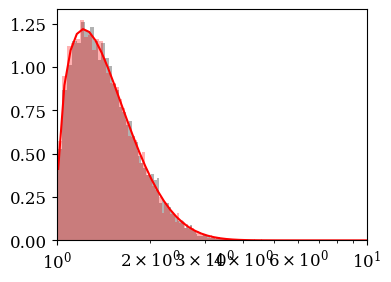

Write the Python code that produced this figure.
# -*- coding: utf-8 -*- 

import numpy as np


# 2D velocity
#Change from u = |u| to (ux, uy, 0)
def velxy(u):

    #now we have valid u = abs(u_i)
    #x1 = np.random.rand()
    x2 = np.random.rand()
    #x3 = np.random.rand()

    #2d treatment; collapsing ux and flipping ux <-> uz
    ux = u*np.cos(2.0*np.pi*x2)
    uy = u*np.sin(2.0*np.pi*x2)
    uz = 0.0

    return ux, uy, uz

# 3D velocity
#Change from u = |u| to (ux, uy, uz)
def velxyz(u):

    #now we have valid u = abs(u_i)
    x1 = np.random.rand()
    x2 = np.random.rand()
    x3 = np.random.rand()

    #3d treatment
    ux = u*(2.0*x1 -1.0)
    uy = 2.0*u*np.sqrt(x1*(1.0-x1))*np.cos(2.0*np.pi*x2)
    uz = 2.0*u*np.sqrt(x1*(1.0-x1))*np.sin(2.0*np.pi*x2)

    return ux, uy, uz



#Sobol method to sample 4-velocities u = g*v
def sobol_method(T):
    x4 = np.random.rand()
    x5 = np.random.rand()
    x6 = np.random.rand()
    x7 = np.random.rand()

    u = -T*np.log(x4*x5*x6)
    n = -T*np.log(x4*x5*x6*x7)

    if n*n - u*u < 1.0:
        return sobol_method(T)

    return u

#Box-Muller sampling
def BoxMuller_method(T):
    vth = np.sqrt(2.0*T)

    #Box-Muller sampling
    rr1 = np.random.rand()
    #rr2 = np.random.rand()
    #r1  = np.sqrt(-2.0*np.log(rr1))*np.cos(2.0*np.pi*rr2)
    #r2  = np.sqrt(-2.0*np.log(rr1))*np.sin(2.0*np.pi*rr2)
    #ux = r1*vth 
    #uy = r2*vth

    return np.sqrt(-2.0*np.log(rr1))*vth


# Boosted Maxwellian according to Zenitani 2015
# theta = kT/mc^2
# Gamma = Lorentz boosting factor (or if G<1 it is interpreted as beta)
# direction = -1/+1 for -/+x; -2/+2 for -/+y; -3/+3 for -/+z
# dimensionality = 2 for xy; 3 for xyz
def boosted_maxwellian(theta, Gamma, direction=1, dims=2):

    #For relativistic case we use Sobol method, inverse method otherwise
    if theta > 0.2:
        u = sobol_method(theta)
    else:
        u = BoxMuller_method(theta)


    #now get components
    if dims == 2:
        ux, uy, uz = velxy(u)
    if dims == 3:
        ux, uy, uz = velxyz(u)


    #if no drift, we just return the non-boosted distribution
    if Gamma == 0:
        return ux, uy, uz, u

    if Gamma < 1.0:
        #We interpret this as v/c = beta
        beta = Gamma
        Gamma = 1.0/np.sqrt(1.0 - beta*beta)
    else: 
        #else as bulk lorentz factor
        beta = np.sqrt(1.0 - 1.0/Gamma/Gamma)

    #beta = 1.0/sqrt(1.0 + Gamma*Gamma)
    X8 = np.random.rand()
    vx = ux/np.sqrt(1.0 + u*u)
    if -beta*vx > X8:
        ux = -ux

    ux = Gamma*(ux + beta*np.sqrt(1.0 + u*u))
    u = np.sqrt(ux*ux + uy*uy + uz*uz)


    # swap directions
    if   direction == -1:
        ux = -ux
    elif direction == +1:
        ux = ux
    elif direction == -2:
        tmp = -ux
        ux = uy
        uy = tmp
    elif direction == +2:
        tmp = +ux
        ux = uy
        uy = tmp
    elif direction == -3:
        tmp = -ux
        ux = uz
        uz = tmp
    elif direction == +3:
        tmp = +ux
        ux = uz
        uz = tmp
    else:
        raise Exception('Invalid direction; give |d| <= 3')

    return ux, uy, uz, u



##################################################

if __name__ == "__main__":

    import matplotlib.pyplot as plt
    plt.fig = plt.figure(1, figsize=(4,3))
    plt.rc('font', family='serif', size=12)
    plt.rc('xtick')
    plt.rc('ytick')
    
    gs = plt.GridSpec(1, 1)
    gs.update(hspace = 0.5)
    
    axs = []
    for ai in range(1):
        axs.append( plt.subplot(gs[ai]) )


    #testing sobol vs box-muller
    if False:
        Gamma = 0.0
        #T = 2.0e-4
        T = 0.2

        N = 10000
        n1 = np.zeros(N)
        n2 = np.zeros(N)
        n3 = np.zeros(N)
        for n in range(N):
        
            #n1[n] = rejection_sampling(A)
        
            #Sobol for relativistic
            #vx, vy, vz, u = sobol_method(T)
            #n2[n] = u
        
        
            #non rel maxwell with rejection method
            #vx, vy, vz = thermal_plasma(T)
            #u = sqrt(vx*vx + vy*vy + vz*vz)
            #n3[n] = u
        
            #n1[n] = drifting_rejection(A, drift)
        
            ux, uy, uz, u = boosted_maxwellian(T, Gamma, direction=-1)
            #p = u/sqrt(1.0-u*u)
            n2[n] = uy
        
            ux, uy, uz, u = boosted_maxwellian(T+0.0001, Gamma, direction=-1)
            #p = u/sqrt(1.0-u*u)
            n1[n] = uy
        
        #plot
        #print n2
        
        axs[0].hist(n1, 100, color="black", alpha=0.3, density=True)
        axs[0].hist(n2, 100, color="red"  , alpha=0.3, density=True)
    

    #testing Sobol with relativistic temperatures
    if True:
        from scipy.special import kn

        Gamma = 0.0
        #T = 2.0e-4
        T = 0.3

        N = 10000
        n1 = np.zeros(N)
        n2 = np.zeros(N)
        n3 = np.zeros(N)
        for n in range(N):
            ux, uy, uz, u = boosted_maxwellian(T, Gamma, direction=-1)
            gamma = np.sqrt(1.0 + ux*ux + uy*uy + uz*uz)
            n1[n] = gamma
        
            ux, uy, uz, u = boosted_maxwellian(T+0.0001, Gamma, direction=-1)
            gamma = np.sqrt(1.0 + ux*ux + uy*uy + uz*uz)
            n2[n] = gamma
        

        axs[0].set_xscale('log')
        #axs[0].set_yscale('log')
        axs[0].set_xlim((1.0, 10.0))

        axs[0].hist(n1, 100, color="black", alpha=0.3, density=True)
        axs[0].hist(n2, 100, color="red", alpha=0.3, density=True)
    
        #gamma grid (with beta)
        gs = np.logspace(0.0, 2.0, 100) + 0.01
        beta = np.sqrt(1.0 - 1.0/gs**2)

        #maxwell-juttner distribution
        K2T = kn(2, 1.0/T) #modified Bessel function of the second kind (with integer order 2)
        mwj = (gs**2 * beta)/(T*K2T)*np.exp(-gs/T)

        axs[0].plot(gs, mwj, 'r-')
    
    
    fname = 'maxwells.pdf'
    plt.savefig(fname)





